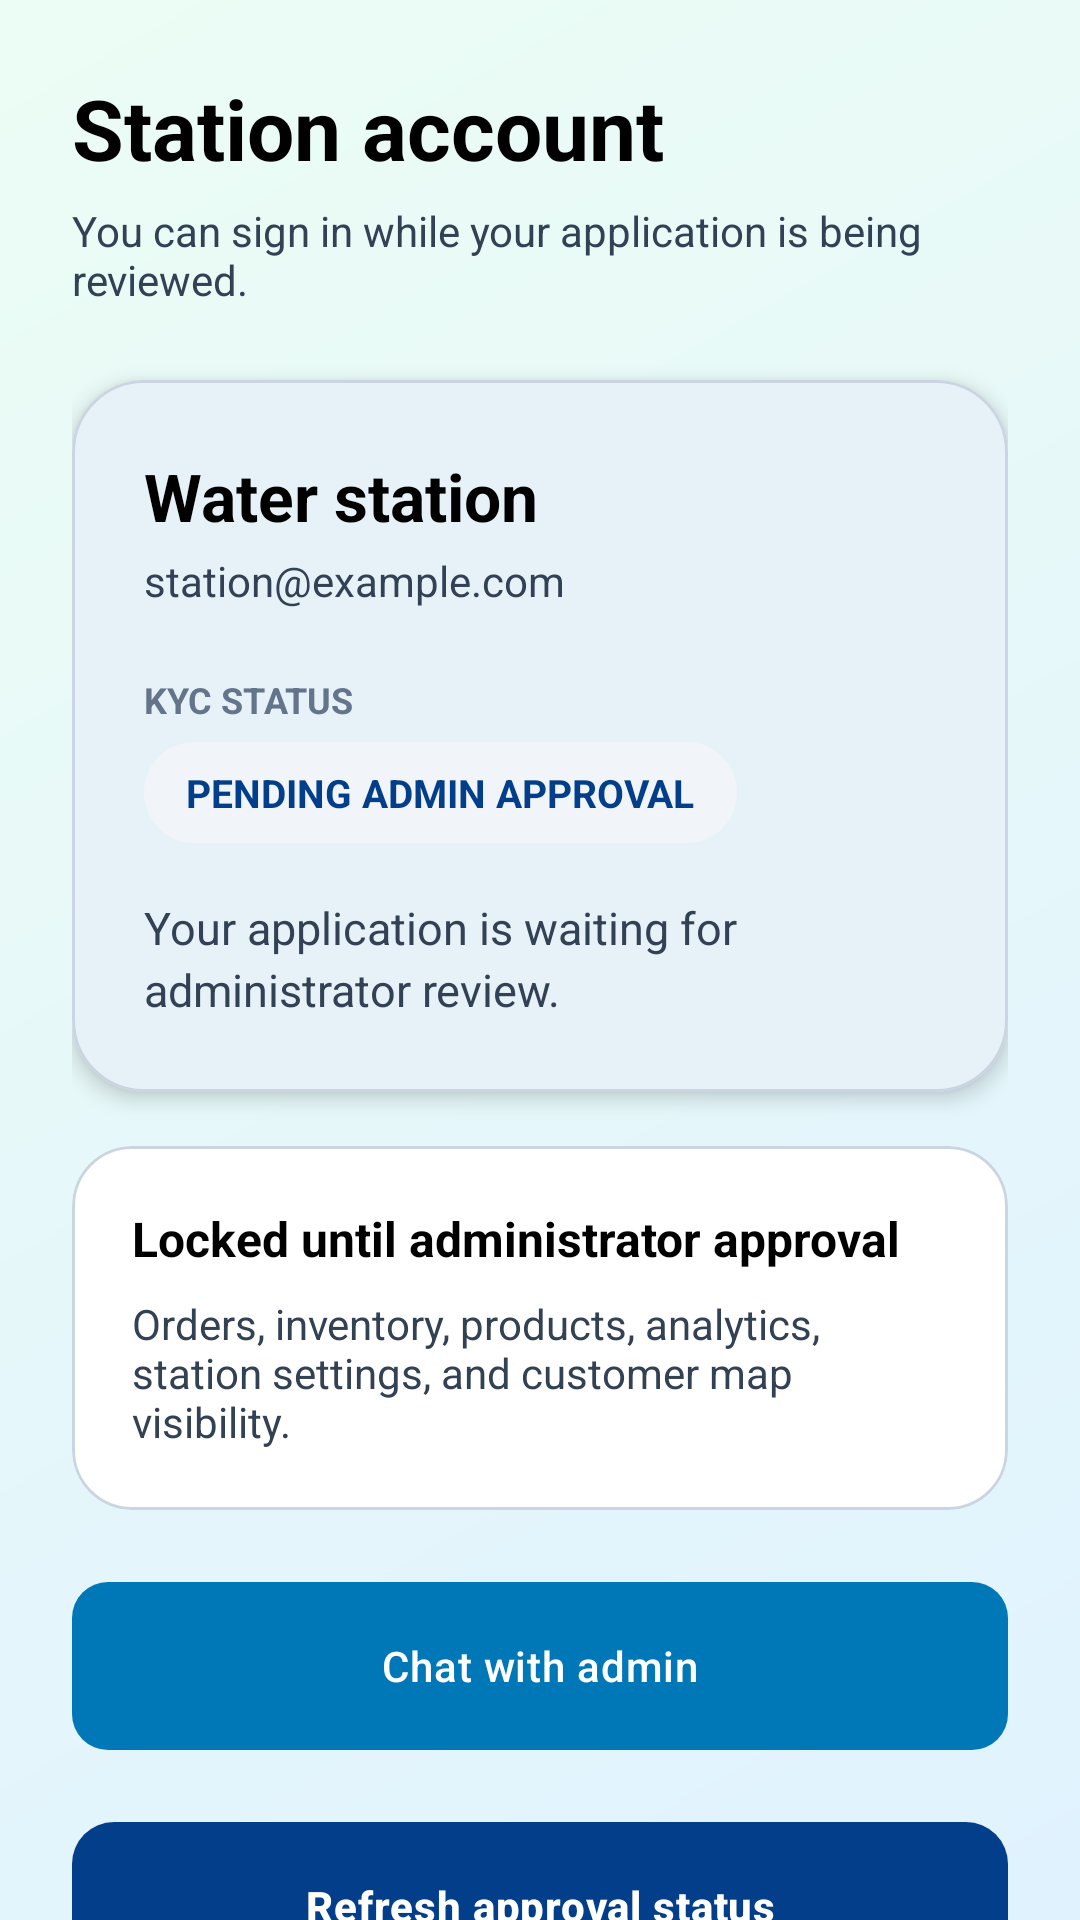

Layout XML and referenced resources for this Android screen:
<!-- AndroidManifest.xml: application theme Theme.BeAqua -->
<!-- res/layout/station_owner_restricted.xml -->
<?xml version="1.0" encoding="utf-8"?>
<androidx.core.widget.NestedScrollView xmlns:android="http://schemas.android.com/apk/res/android"
    xmlns:app="http://schemas.android.com/apk/res-auto"
    android:layout_width="match_parent"
    android:layout_height="match_parent"
    android:background="@drawable/bg_mesh_gradient"
    android:fillViewport="true">

    <LinearLayout
        android:layout_width="match_parent"
        android:layout_height="wrap_content"
        android:orientation="vertical"
        android:padding="24dp">

        <TextView
            android:layout_width="wrap_content"
            android:layout_height="wrap_content"
            android:text="Station account"
            android:textColor="@color/text_primary"
            android:textSize="28sp"
            android:textStyle="bold" />

        <TextView
            android:layout_width="match_parent"
            android:layout_height="wrap_content"
            android:layout_marginTop="6dp"
            android:text="You can sign in while your application is being reviewed."
            android:textColor="@color/text_secondary"
            android:textSize="14sp" />

        <com.google.android.material.card.MaterialCardView
            android:layout_width="match_parent"
            android:layout_height="wrap_content"
            android:layout_marginTop="24dp"
            app:cardBackgroundColor="@color/white"
            app:cardCornerRadius="24dp"
            app:cardElevation="4dp"
            app:strokeColor="@color/divider"
            app:strokeWidth="1dp">

            <LinearLayout
                android:layout_width="match_parent"
                android:layout_height="wrap_content"
                android:orientation="vertical"
                android:padding="24dp">

                <TextView
                    android:id="@+id/tvRestrictedStationName"
                    android:layout_width="match_parent"
                    android:layout_height="wrap_content"
                    android:text="Water station"
                    android:textColor="@color/text_primary"
                    android:textSize="22sp"
                    android:textStyle="bold" />

                <TextView
                    android:id="@+id/tvRestrictedEmail"
                    android:layout_width="match_parent"
                    android:layout_height="wrap_content"
                    android:layout_marginTop="4dp"
                    android:text="station@example.com"
                    android:textColor="@color/text_secondary"
                    android:textSize="14sp" />

                <TextView
                    android:layout_width="wrap_content"
                    android:layout_height="wrap_content"
                    android:layout_marginTop="22dp"
                    android:text="KYC STATUS"
                    android:textColor="@color/text_hint"
                    android:textSize="12sp"
                    android:textStyle="bold" />

                <TextView
                    android:id="@+id/tvRestrictedStatus"
                    android:layout_width="wrap_content"
                    android:layout_height="wrap_content"
                    android:layout_marginTop="6dp"
                    android:background="@drawable/bg_pill_status"
                    android:paddingStart="14dp"
                    android:paddingTop="8dp"
                    android:paddingEnd="14dp"
                    android:paddingBottom="8dp"
                    android:text="PENDING ADMIN APPROVAL"
                    android:textColor="@color/primary_variant"
                    android:textSize="13sp"
                    android:textStyle="bold" />

                <TextView
                    android:id="@+id/tvRestrictedMessage"
                    android:layout_width="match_parent"
                    android:layout_height="wrap_content"
                    android:layout_marginTop="18dp"
                    android:lineSpacingExtra="3dp"
                    android:text="Your application is waiting for administrator review."
                    android:textColor="@color/text_secondary"
                    android:textSize="15sp" />

            </LinearLayout>
        </com.google.android.material.card.MaterialCardView>

        <com.google.android.material.card.MaterialCardView
            android:layout_width="match_parent"
            android:layout_height="wrap_content"
            android:layout_marginTop="18dp"
            app:cardBackgroundColor="@color/white"
            app:cardCornerRadius="20dp"
            app:cardElevation="0dp"
            app:strokeColor="@color/divider"
            app:strokeWidth="1dp">

            <LinearLayout
                android:layout_width="match_parent"
                android:layout_height="wrap_content"
                android:orientation="vertical"
                android:padding="20dp">

                <TextView
                    android:layout_width="match_parent"
                    android:layout_height="wrap_content"
                    android:text="Locked until administrator approval"
                    android:textColor="@color/text_primary"
                    android:textSize="16sp"
                    android:textStyle="bold" />

                <TextView
                    android:layout_width="match_parent"
                    android:layout_height="wrap_content"
                    android:layout_marginTop="8dp"
                    android:text="Orders, inventory, products, analytics, station settings, and customer map visibility."
                    android:textColor="@color/text_secondary"
                    android:textSize="14sp" />

            </LinearLayout>
        </com.google.android.material.card.MaterialCardView>

        <com.google.android.material.button.MaterialButton
            android:id="@+id/btnRestrictedAdminChat"
            android:layout_width="match_parent"
            android:layout_height="56dp"
            android:layout_marginTop="24dp"
            android:text="Chat with admin"
            android:textAllCaps="false" />

        <com.google.android.material.button.MaterialButton
            android:id="@+id/btnRestrictedRefresh"
            android:layout_width="match_parent"
            android:layout_height="56dp"
            android:layout_marginTop="24dp"
            android:text="Refresh approval status"
            android:textAllCaps="false"
            android:textStyle="bold"
            app:backgroundTint="@color/primary_variant"
            app:cornerRadius="14dp" />

        <com.google.android.material.button.MaterialButton
            android:id="@+id/btnRestrictedSubmitKyc"
            style="@style/Widget.MaterialComponents.Button.OutlinedButton"
            android:layout_width="match_parent"
            android:layout_height="56dp"
            android:layout_marginTop="12dp"
            android:text="Submit KYC documents"
            android:textAllCaps="false"
            android:textStyle="bold"
            android:visibility="gone"
            app:cornerRadius="14dp" />

        <com.google.android.material.button.MaterialButton
            android:id="@+id/btnRestrictedProfile"
            style="@style/Widget.MaterialComponents.Button.OutlinedButton"
            android:layout_width="match_parent"
            android:layout_height="56dp"
            android:layout_marginTop="12dp"
            android:text="View or update profile"
            android:textAllCaps="false"
            android:textStyle="bold"
            app:cornerRadius="14dp" />

        <com.google.android.material.button.MaterialButton
            android:id="@+id/btnRestrictedLogout"
            style="@style/Widget.MaterialComponents.Button.TextButton"
            android:layout_width="match_parent"
            android:layout_height="52dp"
            android:layout_marginTop="8dp"
            android:layout_marginBottom="20dp"
            android:text="Sign out"
            android:textAllCaps="false"
            android:textColor="@color/error"
            android:textStyle="bold" />

    </LinearLayout>
</androidx.core.widget.NestedScrollView>
<!-- resources referenced by this layout -->
<resources>
  <color name="divider">#CBD5E1</color>
  <color name="error">#E11D48</color>
  <color name="primary_variant">#023E8A</color>
  <color name="text_hint">#64748B</color>
  <color name="text_primary">#000000</color>
  <color name="text_secondary">#334155</color>
  <color name="white">#FFFFFF</color>
  <!-- drawable bg_mesh_gradient (drawable) -->
  <?xml version="1.0" encoding="utf-8"?>
  <shape xmlns:android="http://schemas.android.com/apk/res/android"
      android:shape="rectangle">
      <gradient
          android:angle="135"
          android:endColor="@color/mint_soft"
          android:startColor="@color/sky_blue_light"
          android:type="linear" />
  </shape>
  <!-- drawable bg_pill_status (drawable) -->
  <?xml version="1.0" encoding="utf-8"?>
  <shape xmlns:android="http://schemas.android.com/apk/res/android"
      android:shape="rectangle">
      <corners android:radius="100dp" />
      <solid android:color="@color/gray_light" />
  </shape>
  <style name="Theme.BeAqua" parent="Base.Theme.BeAqua" />
  <color name="mint_soft">#ECFDF5</color>
  <color name="sky_blue_light">#E0F2FE</color>
  <color name="gray_light">#F1F5F9</color>
  <color name="primary">#0077B6</color>
  <color name="secondary">#0096C7</color>
  <color name="accent">#48CAE4</color>
  <color name="background">#F8FAFC</color>
  <style name="AppEditText" parent="Widget.AppCompat.EditText">
          <item name="android:textColor">@color/black</item>
          <item name="android:textColorHint">@color/text_hint</item>
      </style>
  <style name="AppButton" parent="Widget.Material3.Button">
          <item name="android:insetTop">0dp</item>
          <item name="android:insetBottom">0dp</item>
          <item name="android:textAllCaps">false</item>
          <item name="android:letterSpacing">0.02</item>
          <item name="android:paddingTop">12dp</item>
          <item name="android:paddingBottom">12dp</item>
          <item name="cornerRadius">12dp</item>
          <item name="backgroundTint">@color/primary</item>
          <item name="android:textColor">@color/white</item>
      </style>
  <style name="AppTextInputLayout" parent="Widget.Material3.TextInputLayout.OutlinedBox">
          <item name="boxCornerRadiusTopStart">12dp</item>
          <item name="boxCornerRadiusTopEnd">12dp</item>
          <item name="boxCornerRadiusBottomStart">12dp</item>
          <item name="boxCornerRadiusBottomEnd">12dp</item>
          <item name="boxStrokeColor">@color/primary</item>
          <item name="hintTextColor">@color/text_secondary</item>
          <item name="android:textColorHint">@color/text_hint</item>
          <item name="boxBackgroundColor">@color/white</item>
      </style>
  <color name="black">#000000</color>
</resources>
